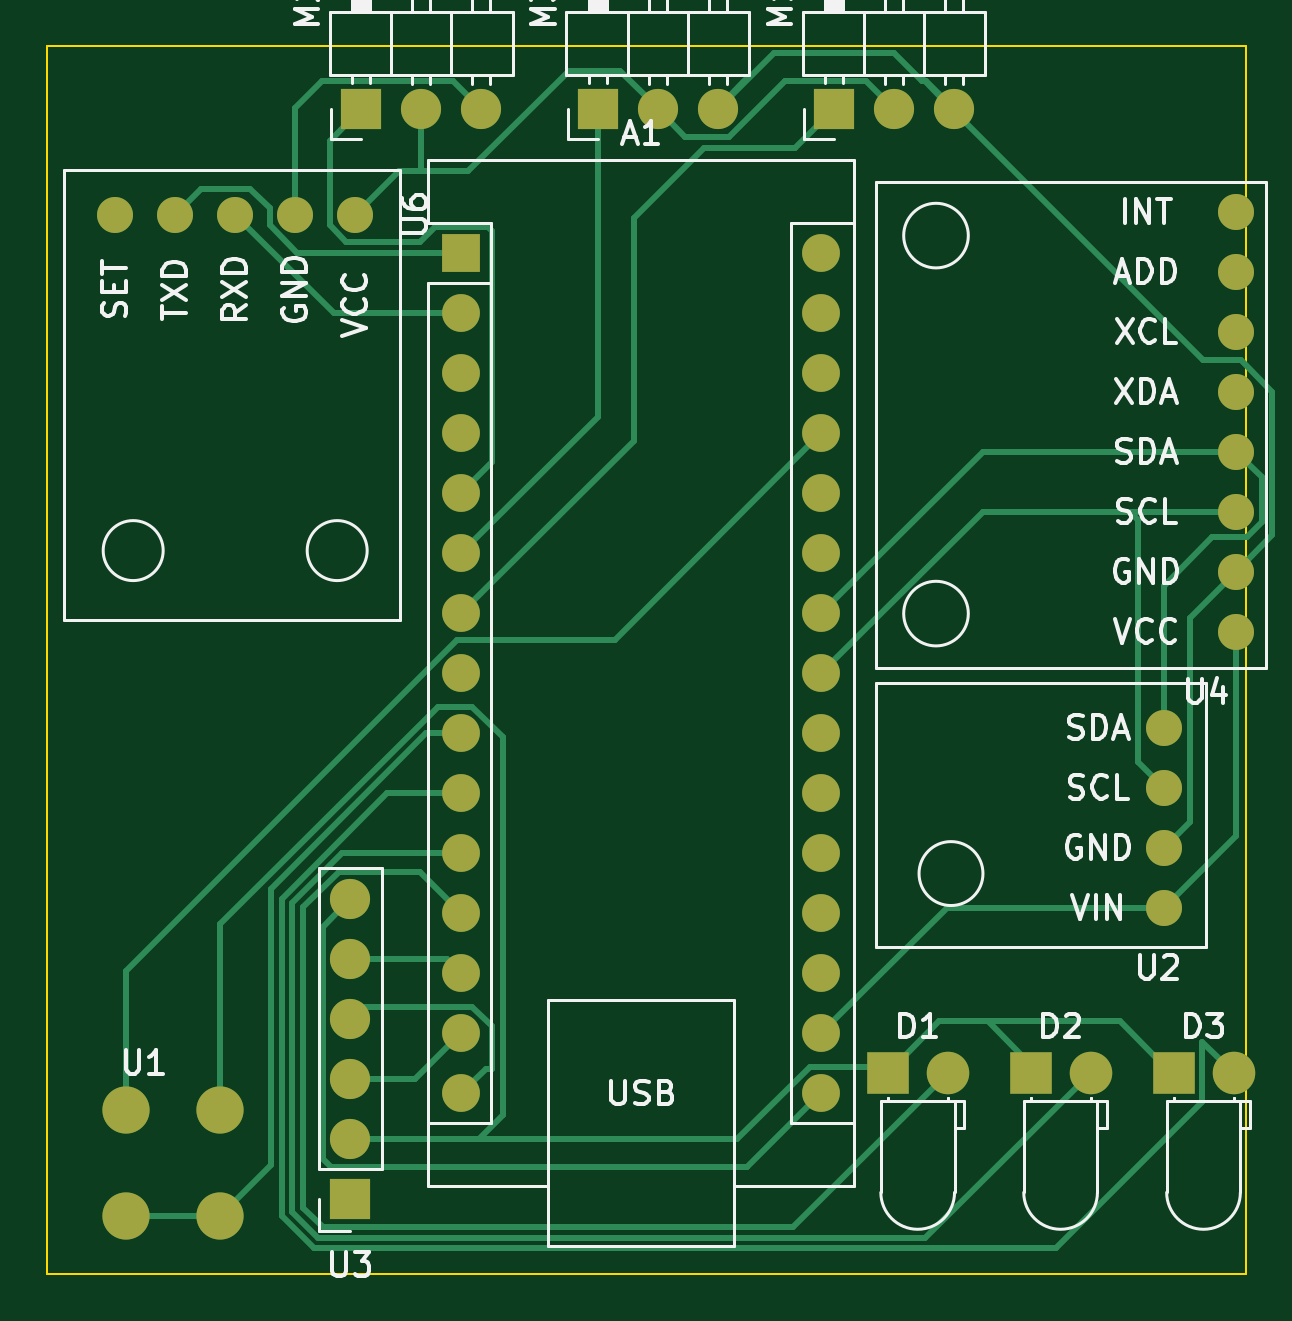
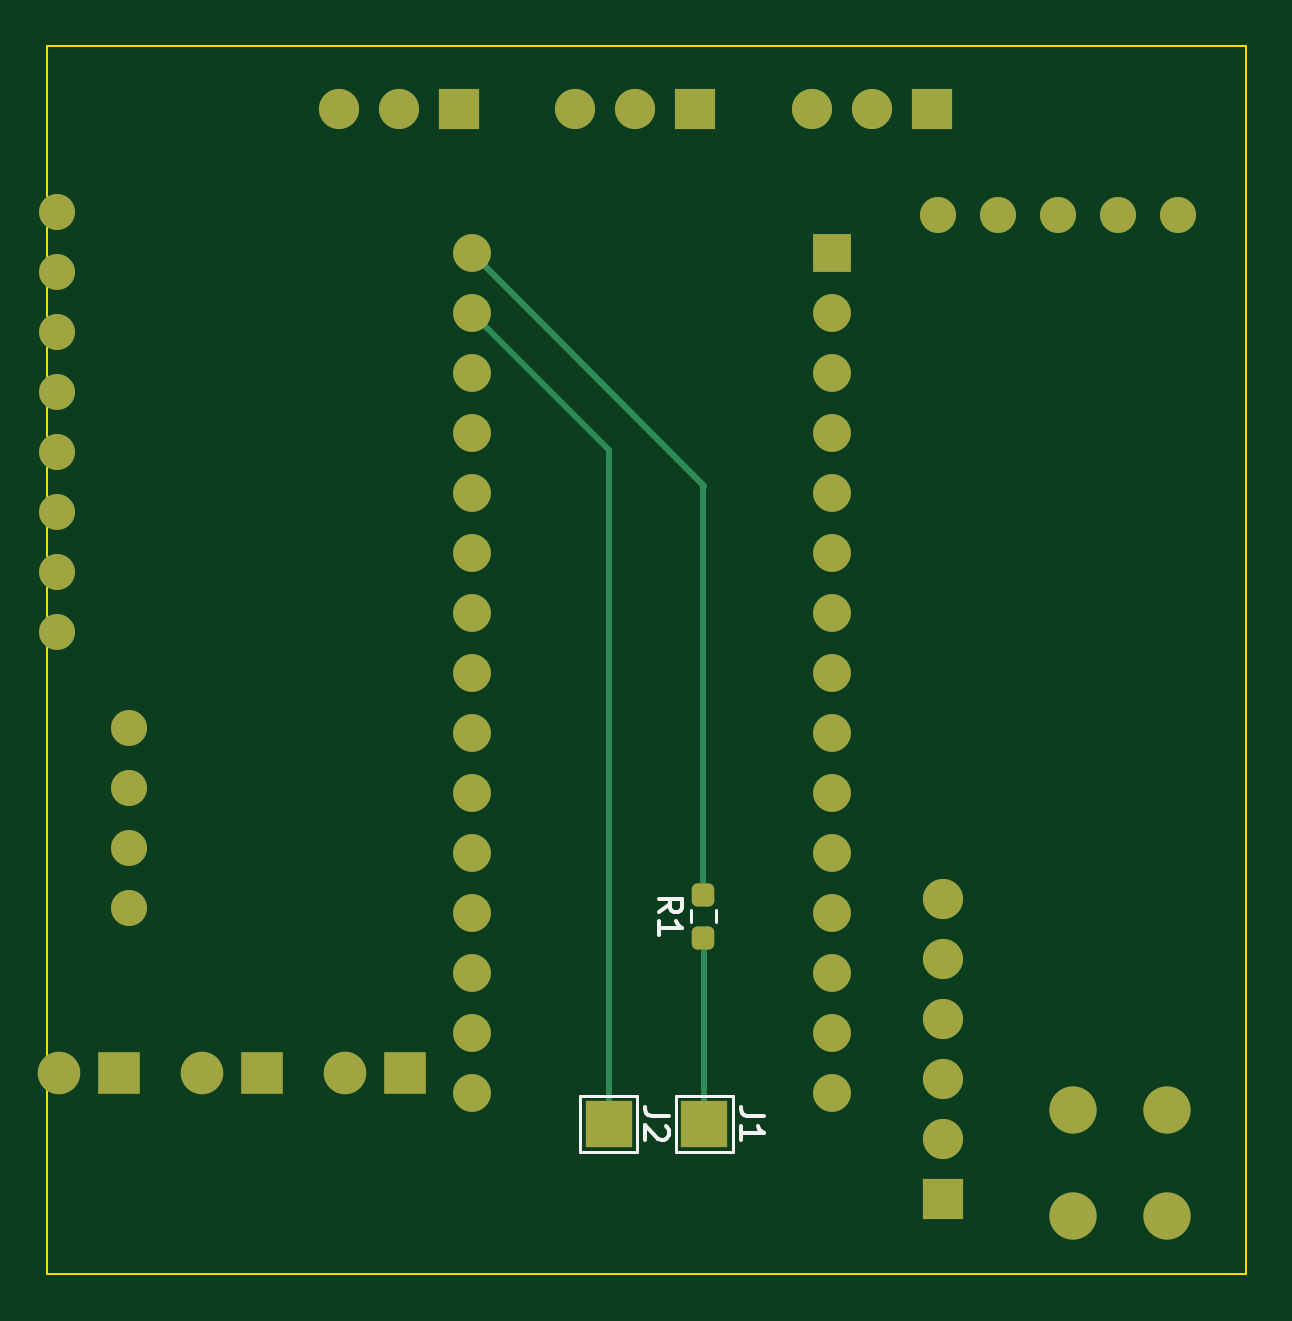
Circuit board: 9 layer files. Board 50.7 x 52.0 mm.
- bottom_copper: ŠTS-B_Cu.gbr (6989 bytes)
- bottom_mask: ŠTS-B_Mask.gbr (3615 bytes)
- paste: ŠTS-B_Paste.gbr (1169 bytes)
- bottom_silk: ŠTS-B_Silkscreen.gbr (3187 bytes)
- outline: ŠTS-Edge_Cuts.gbr (603 bytes)
- top_copper: ŠTS-F_Cu.gbr (13045 bytes)
- top_mask: ŠTS-F_Mask.gbr (2773 bytes)
- paste: ŠTS-F_Paste.gbr (446 bytes)
- top_silk: ŠTS-F_Silkscreen.gbr (44867 bytes)

=== bottom_copper: ŠTS-B_Cu.gbr (6989 bytes, source omitted) ===
=== bottom_mask: ŠTS-B_Mask.gbr ===
%TF.GenerationSoftware,KiCad,Pcbnew,7.0.1*%
%TF.CreationDate,2023-04-03T23:21:57+02:00*%
%TF.ProjectId,_TS,6054532e-6b69-4636-9164-5f7063625858,rev?*%
%TF.SameCoordinates,Original*%
%TF.FileFunction,Soldermask,Bot*%
%TF.FilePolarity,Negative*%
%FSLAX46Y46*%
G04 Gerber Fmt 4.6, Leading zero omitted, Abs format (unit mm)*
G04 Created by KiCad (PCBNEW 7.0.1) date 2023-04-03 23:21:57*
%MOMM*%
%LPD*%
G01*
G04 APERTURE LIST*
G04 Aperture macros list*
%AMRoundRect*
0 Rectangle with rounded corners*
0 $1 Rounding radius*
0 $2 $3 $4 $5 $6 $7 $8 $9 X,Y pos of 4 corners*
0 Add a 4 corners polygon primitive as box body*
4,1,4,$2,$3,$4,$5,$6,$7,$8,$9,$2,$3,0*
0 Add four circle primitives for the rounded corners*
1,1,$1+$1,$2,$3*
1,1,$1+$1,$4,$5*
1,1,$1+$1,$6,$7*
1,1,$1+$1,$8,$9*
0 Add four rect primitives between the rounded corners*
20,1,$1+$1,$2,$3,$4,$5,0*
20,1,$1+$1,$4,$5,$6,$7,0*
20,1,$1+$1,$6,$7,$8,$9,0*
20,1,$1+$1,$8,$9,$2,$3,0*%
G04 Aperture macros list end*
%ADD10RoundRect,0.237500X0.237500X-0.250000X0.237500X0.250000X-0.237500X0.250000X-0.237500X-0.250000X0*%
%ADD11R,2.000000X2.000000*%
%ADD12C,2.000000*%
%ADD13C,1.800000*%
%ADD14R,1.800000X1.800000*%
%ADD15C,1.524000*%
%ADD16R,1.600000X1.600000*%
%ADD17O,1.600000X1.600000*%
%ADD18R,1.700000X1.700000*%
%ADD19O,1.700000X1.700000*%
G04 APERTURE END LIST*
D10*
%TO.C,R1*%
X123130000Y-100460000D03*
X123130000Y-98635000D03*
%TD*%
D11*
%TO.C,J2*%
X127140000Y-108350000D03*
%TD*%
%TO.C,J1*%
X123090000Y-108350000D03*
%TD*%
D12*
%TO.C,U1*%
X107500000Y-112250000D03*
X103500000Y-112250000D03*
X103500000Y-107750000D03*
X107500000Y-107750000D03*
%TD*%
D13*
%TO.C,D3*%
X150390000Y-106175000D03*
D14*
X147850000Y-106175000D03*
%TD*%
D13*
%TO.C,D2*%
X144340000Y-106175000D03*
D14*
X141800000Y-106175000D03*
%TD*%
D13*
%TO.C,D1*%
X138290000Y-106175000D03*
D14*
X135750000Y-106175000D03*
%TD*%
D15*
%TO.C,U6*%
X113207000Y-69850000D03*
X110667000Y-69850000D03*
X108127000Y-69850000D03*
X105587000Y-69850000D03*
X103047000Y-69850000D03*
%TD*%
D16*
%TO.C,A1*%
X117697000Y-71484000D03*
D17*
X117697000Y-74024000D03*
X117697000Y-76564000D03*
X117697000Y-79104000D03*
X117697000Y-81644000D03*
X117697000Y-84184000D03*
X117697000Y-86724000D03*
X117697000Y-89264000D03*
X117697000Y-91804000D03*
X117697000Y-94344000D03*
X117697000Y-96884000D03*
X117697000Y-99424000D03*
X117697000Y-101964000D03*
X117697000Y-104504000D03*
X117697000Y-107044000D03*
X132937000Y-107044000D03*
X132937000Y-104504000D03*
X132937000Y-101964000D03*
X132937000Y-99424000D03*
X132937000Y-96884000D03*
X132937000Y-94344000D03*
X132937000Y-91804000D03*
X132937000Y-89264000D03*
X132937000Y-86724000D03*
X132937000Y-84184000D03*
X132937000Y-81644000D03*
X132937000Y-79104000D03*
X132937000Y-76564000D03*
X132937000Y-74024000D03*
X132937000Y-71484000D03*
%TD*%
D15*
%TO.C,U4*%
X150495000Y-87503000D03*
X150495000Y-84963000D03*
X150495000Y-82423000D03*
X150495000Y-79883000D03*
X150495000Y-77343000D03*
X150495000Y-74803000D03*
X150495000Y-72263000D03*
X150495000Y-69723000D03*
%TD*%
D18*
%TO.C,U3*%
X113000000Y-111540000D03*
D19*
X113000000Y-109000000D03*
X113000000Y-106460000D03*
X113000000Y-103920000D03*
X113000000Y-101380000D03*
X113000000Y-98840000D03*
%TD*%
D15*
%TO.C,U2*%
X147447000Y-99187000D03*
X147447000Y-96647000D03*
X147447000Y-94107000D03*
X147447000Y-91567000D03*
%TD*%
D18*
%TO.C,M3*%
X123475000Y-65375000D03*
D19*
X126015000Y-65375000D03*
X128555000Y-65375000D03*
%TD*%
D18*
%TO.C,M2*%
X113460000Y-65375000D03*
D19*
X116000000Y-65375000D03*
X118540000Y-65375000D03*
%TD*%
D18*
%TO.C,M1*%
X133475000Y-65375000D03*
D19*
X136015000Y-65375000D03*
X138555000Y-65375000D03*
%TD*%
M02*

=== paste: ŠTS-B_Paste.gbr (1169 bytes, source withheld) ===
=== bottom_silk: ŠTS-B_Silkscreen.gbr ===
%TF.GenerationSoftware,KiCad,Pcbnew,7.0.1*%
%TF.CreationDate,2023-04-03T23:21:57+02:00*%
%TF.ProjectId,_TS,6054532e-6b69-4636-9164-5f7063625858,rev?*%
%TF.SameCoordinates,Original*%
%TF.FileFunction,Legend,Bot*%
%TF.FilePolarity,Positive*%
%FSLAX46Y46*%
G04 Gerber Fmt 4.6, Leading zero omitted, Abs format (unit mm)*
G04 Created by KiCad (PCBNEW 7.0.1) date 2023-04-03 23:21:57*
%MOMM*%
%LPD*%
G01*
G04 APERTURE LIST*
%ADD10C,0.150000*%
%ADD11C,0.120000*%
G04 APERTURE END LIST*
D10*
%TO.C,R1*%
X125022619Y-99380833D02*
X124546428Y-99047500D01*
X125022619Y-98809405D02*
X124022619Y-98809405D01*
X124022619Y-98809405D02*
X124022619Y-99190357D01*
X124022619Y-99190357D02*
X124070238Y-99285595D01*
X124070238Y-99285595D02*
X124117857Y-99333214D01*
X124117857Y-99333214D02*
X124213095Y-99380833D01*
X124213095Y-99380833D02*
X124355952Y-99380833D01*
X124355952Y-99380833D02*
X124451190Y-99333214D01*
X124451190Y-99333214D02*
X124498809Y-99285595D01*
X124498809Y-99285595D02*
X124546428Y-99190357D01*
X124546428Y-99190357D02*
X124546428Y-98809405D01*
X125022619Y-100333214D02*
X125022619Y-99761786D01*
X125022619Y-100047500D02*
X124022619Y-100047500D01*
X124022619Y-100047500D02*
X124165476Y-99952262D01*
X124165476Y-99952262D02*
X124260714Y-99857024D01*
X124260714Y-99857024D02*
X124308333Y-99761786D01*
%TO.C,J2*%
X124604619Y-108016666D02*
X125318904Y-108016666D01*
X125318904Y-108016666D02*
X125461761Y-107969047D01*
X125461761Y-107969047D02*
X125557000Y-107873809D01*
X125557000Y-107873809D02*
X125604619Y-107730952D01*
X125604619Y-107730952D02*
X125604619Y-107635714D01*
X124699857Y-108445238D02*
X124652238Y-108492857D01*
X124652238Y-108492857D02*
X124604619Y-108588095D01*
X124604619Y-108588095D02*
X124604619Y-108826190D01*
X124604619Y-108826190D02*
X124652238Y-108921428D01*
X124652238Y-108921428D02*
X124699857Y-108969047D01*
X124699857Y-108969047D02*
X124795095Y-109016666D01*
X124795095Y-109016666D02*
X124890333Y-109016666D01*
X124890333Y-109016666D02*
X125033190Y-108969047D01*
X125033190Y-108969047D02*
X125604619Y-108397619D01*
X125604619Y-108397619D02*
X125604619Y-109016666D01*
%TO.C,J1*%
X120554619Y-108016666D02*
X121268904Y-108016666D01*
X121268904Y-108016666D02*
X121411761Y-107969047D01*
X121411761Y-107969047D02*
X121507000Y-107873809D01*
X121507000Y-107873809D02*
X121554619Y-107730952D01*
X121554619Y-107730952D02*
X121554619Y-107635714D01*
X121554619Y-109016666D02*
X121554619Y-108445238D01*
X121554619Y-108730952D02*
X120554619Y-108730952D01*
X120554619Y-108730952D02*
X120697476Y-108635714D01*
X120697476Y-108635714D02*
X120792714Y-108540476D01*
X120792714Y-108540476D02*
X120840333Y-108445238D01*
D11*
%TO.C,R1*%
X123652500Y-99802224D02*
X123652500Y-99292776D01*
X122607500Y-99802224D02*
X122607500Y-99292776D01*
%TO.C,J2*%
X125940000Y-109550000D02*
X128340000Y-109550000D01*
X125940000Y-107150000D02*
X125940000Y-109550000D01*
X128340000Y-107150000D02*
X125940000Y-107150000D01*
X128340000Y-109550000D02*
X128340000Y-107150000D01*
%TO.C,J1*%
X124290000Y-109550000D02*
X124290000Y-107150000D01*
X124290000Y-107150000D02*
X121890000Y-107150000D01*
X121890000Y-107150000D02*
X121890000Y-109550000D01*
X121890000Y-109550000D02*
X124290000Y-109550000D01*
%TD*%
M02*

=== outline: ŠTS-Edge_Cuts.gbr ===
%TF.GenerationSoftware,KiCad,Pcbnew,7.0.1*%
%TF.CreationDate,2023-04-03T23:21:57+02:00*%
%TF.ProjectId,_TS,6054532e-6b69-4636-9164-5f7063625858,rev?*%
%TF.SameCoordinates,Original*%
%TF.FileFunction,Profile,NP*%
%FSLAX46Y46*%
G04 Gerber Fmt 4.6, Leading zero omitted, Abs format (unit mm)*
G04 Created by KiCad (PCBNEW 7.0.1) date 2023-04-03 23:21:57*
%MOMM*%
%LPD*%
G01*
G04 APERTURE LIST*
%TA.AperFunction,Profile*%
%ADD10C,0.100000*%
%TD*%
G04 APERTURE END LIST*
D10*
X100180000Y-62720000D02*
X150900000Y-62720000D01*
X150900000Y-114680000D01*
X100180000Y-114680000D01*
X100180000Y-62720000D01*
M02*

=== top_copper: ŠTS-F_Cu.gbr (13045 bytes, source omitted) ===
=== top_mask: ŠTS-F_Mask.gbr ===
%TF.GenerationSoftware,KiCad,Pcbnew,7.0.1*%
%TF.CreationDate,2023-04-03T23:21:57+02:00*%
%TF.ProjectId,_TS,6054532e-6b69-4636-9164-5f7063625858,rev?*%
%TF.SameCoordinates,Original*%
%TF.FileFunction,Soldermask,Top*%
%TF.FilePolarity,Negative*%
%FSLAX46Y46*%
G04 Gerber Fmt 4.6, Leading zero omitted, Abs format (unit mm)*
G04 Created by KiCad (PCBNEW 7.0.1) date 2023-04-03 23:21:57*
%MOMM*%
%LPD*%
G01*
G04 APERTURE LIST*
%ADD10C,2.000000*%
%ADD11C,1.800000*%
%ADD12R,1.800000X1.800000*%
%ADD13C,1.524000*%
%ADD14R,1.600000X1.600000*%
%ADD15O,1.600000X1.600000*%
%ADD16R,1.700000X1.700000*%
%ADD17O,1.700000X1.700000*%
G04 APERTURE END LIST*
D10*
%TO.C,U1*%
X107500000Y-112250000D03*
X103500000Y-112250000D03*
X103500000Y-107750000D03*
X107500000Y-107750000D03*
%TD*%
D11*
%TO.C,D3*%
X150390000Y-106175000D03*
D12*
X147850000Y-106175000D03*
%TD*%
D11*
%TO.C,D2*%
X144340000Y-106175000D03*
D12*
X141800000Y-106175000D03*
%TD*%
D11*
%TO.C,D1*%
X138290000Y-106175000D03*
D12*
X135750000Y-106175000D03*
%TD*%
D13*
%TO.C,U6*%
X113207000Y-69850000D03*
X110667000Y-69850000D03*
X108127000Y-69850000D03*
X105587000Y-69850000D03*
X103047000Y-69850000D03*
%TD*%
D14*
%TO.C,A1*%
X117697000Y-71484000D03*
D15*
X117697000Y-74024000D03*
X117697000Y-76564000D03*
X117697000Y-79104000D03*
X117697000Y-81644000D03*
X117697000Y-84184000D03*
X117697000Y-86724000D03*
X117697000Y-89264000D03*
X117697000Y-91804000D03*
X117697000Y-94344000D03*
X117697000Y-96884000D03*
X117697000Y-99424000D03*
X117697000Y-101964000D03*
X117697000Y-104504000D03*
X117697000Y-107044000D03*
X132937000Y-107044000D03*
X132937000Y-104504000D03*
X132937000Y-101964000D03*
X132937000Y-99424000D03*
X132937000Y-96884000D03*
X132937000Y-94344000D03*
X132937000Y-91804000D03*
X132937000Y-89264000D03*
X132937000Y-86724000D03*
X132937000Y-84184000D03*
X132937000Y-81644000D03*
X132937000Y-79104000D03*
X132937000Y-76564000D03*
X132937000Y-74024000D03*
X132937000Y-71484000D03*
%TD*%
D13*
%TO.C,U4*%
X150495000Y-87503000D03*
X150495000Y-84963000D03*
X150495000Y-82423000D03*
X150495000Y-79883000D03*
X150495000Y-77343000D03*
X150495000Y-74803000D03*
X150495000Y-72263000D03*
X150495000Y-69723000D03*
%TD*%
D16*
%TO.C,U3*%
X113000000Y-111540000D03*
D17*
X113000000Y-109000000D03*
X113000000Y-106460000D03*
X113000000Y-103920000D03*
X113000000Y-101380000D03*
X113000000Y-98840000D03*
%TD*%
D13*
%TO.C,U2*%
X147447000Y-99187000D03*
X147447000Y-96647000D03*
X147447000Y-94107000D03*
X147447000Y-91567000D03*
%TD*%
D16*
%TO.C,M3*%
X123475000Y-65375000D03*
D17*
X126015000Y-65375000D03*
X128555000Y-65375000D03*
%TD*%
D16*
%TO.C,M2*%
X113460000Y-65375000D03*
D17*
X116000000Y-65375000D03*
X118540000Y-65375000D03*
%TD*%
D16*
%TO.C,M1*%
X133475000Y-65375000D03*
D17*
X136015000Y-65375000D03*
X138555000Y-65375000D03*
%TD*%
M02*

=== paste: ŠTS-F_Paste.gbr ===
%TF.GenerationSoftware,KiCad,Pcbnew,7.0.1*%
%TF.CreationDate,2023-04-03T23:21:57+02:00*%
%TF.ProjectId,_TS,6054532e-6b69-4636-9164-5f7063625858,rev?*%
%TF.SameCoordinates,Original*%
%TF.FileFunction,Paste,Top*%
%TF.FilePolarity,Positive*%
%FSLAX46Y46*%
G04 Gerber Fmt 4.6, Leading zero omitted, Abs format (unit mm)*
G04 Created by KiCad (PCBNEW 7.0.1) date 2023-04-03 23:21:57*
%MOMM*%
%LPD*%
G01*
G04 APERTURE LIST*
G04 APERTURE END LIST*
M02*

=== top_silk: ŠTS-F_Silkscreen.gbr (44867 bytes, source omitted) ===
